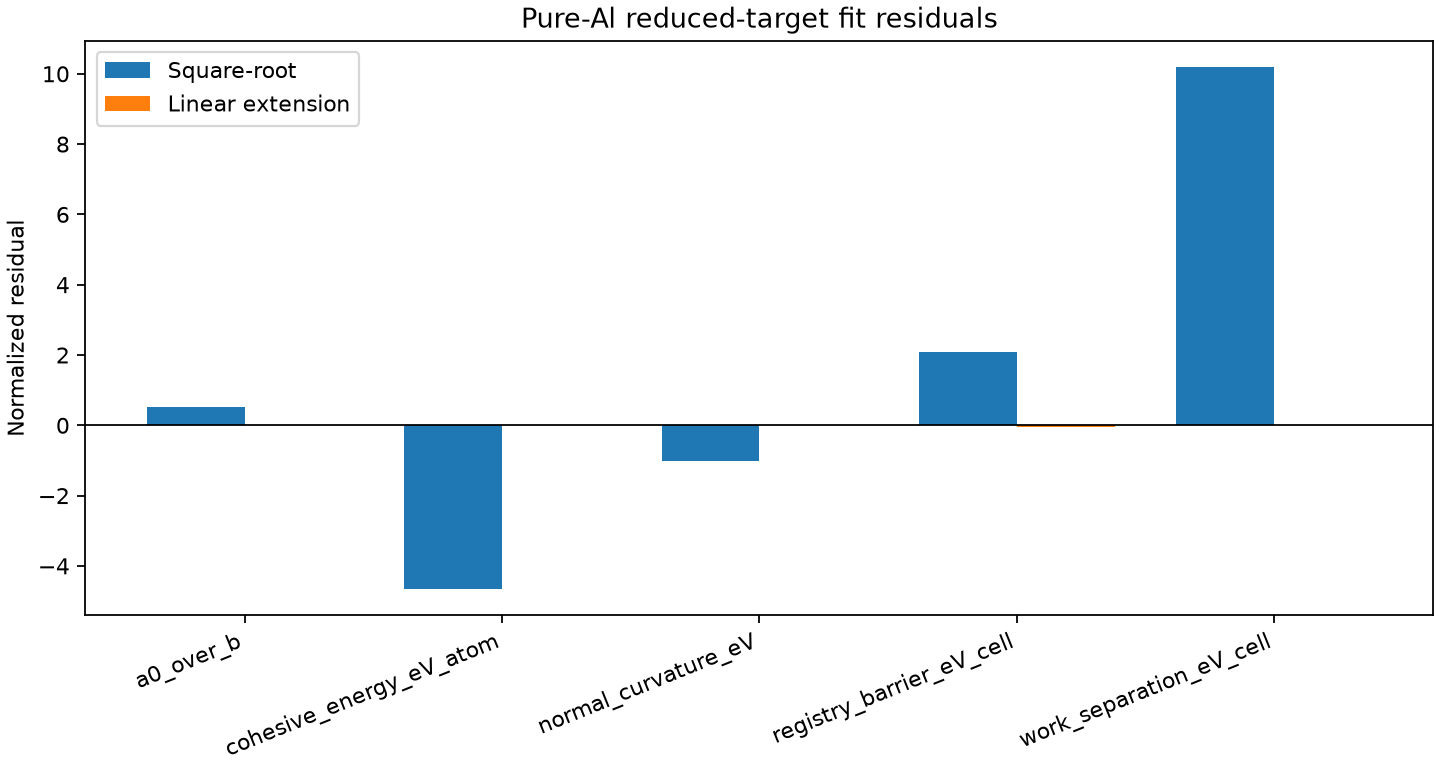

The file beside this chart, header and first rows:
model, target, reference, prediction, absolute_error, relative_error, normalization_scale, normalized_residual, source, used_for_fit
square_root, a0_over_b, 0.8165, 0.8186, 0.002069, 0.002534, 0.004082, 0.5068, doi:10.1103/PhysRevB.59.3393, yes
square_root, cohesive_energy_eV_atom, 3.36, 3.046, -0.3136, -0.09334, 0.0672, -4.667, doi:10.1103/PhysRevB.59.3393, yes
square_root, normal_curvature_eV, 18.97, 18.01, -0.9585, -0.05053, 0.9485, -1.011, doi:10.1103/PhysRevB.59.3393, yes
square_root, registry_barrier_eV_cell, 0.1108, 0.1338, 0.02296, 0.2072, 0.01108, 2.072, doi:10.1103/PhysRevB.62.3099, yes
square_root, work_separation_eV_cell, 0.9398, 1.897, 0.9577, 1.019, 0.09398, 10.19, doi:10.1039/C6RA08958E, yes
linear_best_feasible, a0_over_b, 0.8165, 0.8165, -0.0000008588, -0.000001052, 0.004082, -0.0002104, doi:10.1103/PhysRevB.59.3393, yes
linear_best_feasible, cohesive_energy_eV_atom, 3.36, 3.36, -0.0001451, -0.00004319, 0.0672, -0.00216, doi:10.1103/PhysRevB.59.3393, yes
linear_best_feasible, normal_curvature_eV, 18.97, 18.99, 0.01717, 0.000905, 0.9485, 0.0181, doi:10.1103/PhysRevB.59.3393, yes
linear_best_feasible, registry_barrier_eV_cell, 0.1108, 0.1104, -0.0004532, -0.004089, 0.01108, -0.04089, doi:10.1103/PhysRevB.62.3099, yes
linear_best_feasible, work_separation_eV_cell, 0.9398, 0.9412, 0.001435, 0.001526, 0.09398, 0.01526, doi:10.1039/C6RA08958E, yes
linear_best_feasible, heldout_usf_lowest_path_J_m2, 0.224, 0.249, -0.02498, 0.1115, , , doi:10.1103/PhysRevB.62.3099, no
linear_best_feasible, heldout_surface_Mishin_J_m2, 0.870, 1.062, 0.1916, 0.2203, , , doi:10.1103/PhysRevB.59.3393, no
linear_best_feasible, heldout_C111_100K_GPa, 119.4, 122.1, 2.744, 0.02299, , , doi:10.1016/j.jmps.2006.03.004, no
linear_best_feasible, heldout_cohesion_reference_eV_atom, 3.39, 3.36, -0.03015, -0.008892, , , doi:10.1103/2dnf-zdz8, no
